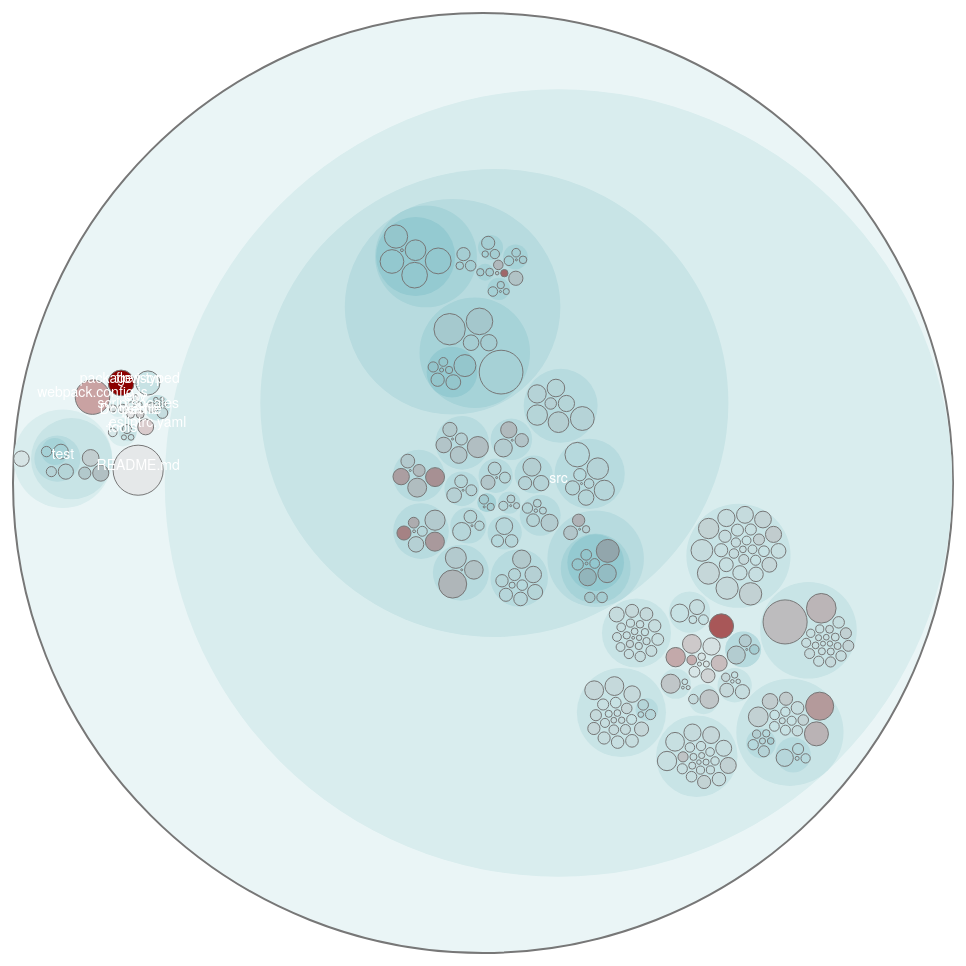
D3 v3 page, settled after 480 driven frames (8 s of simulated time); the page loaded 1 data file(s).



var margin = 10,
    outerDiameter = 960,
    innerDiameter = outerDiameter - margin - margin;

var x = d3.scale.linear()
    .range([0, innerDiameter]);

var y = d3.scale.linear()
    .range([0, innerDiameter]);

var color = d3.scale.linear()
    .domain([-1, 5])
    .range(["hsl(185,60%,99%)", "hsl(187,40%,70%)"])
    .interpolate(d3.interpolateHcl);

var pack = d3.layout.pack()
    .padding(2)
    .size([innerDiameter, innerDiameter])
    .value(function(d) { return d.size; })

var svg = d3.select("body").append("svg")
    .attr("width", outerDiameter)
    .attr("height", outerDiameter)
  .append("g")
    .attr("transform", "translate(" + margin + "," + margin + ")");

d3.json("revisions.json", function(error, root) {
  var focus = root,
      nodes = pack.nodes(root);

  svg.append("g").selectAll("circle")
      .data(nodes)
    .enter().append("circle")
      .attr("class", function(d) { return d.parent ? d.children ? "node" : "node node--leaf" : "node node--root"; })
      .attr("transform", function(d) { return "translate(" + d.x + "," + d.y + ")"; })
      .attr("r", function(d) { return d.r; })
      .style("fill", function(d) { return d.weight > 0.0 ? "darkred" :
      d.children ? color(d.depth) : "WhiteSmoke"; })
      .style("fill-opacity", function(d) { return d.weight; })
      .on("click", function(d) { return zoom(focus == d ? root : d); });

  svg.append("g").selectAll("text")
      .data(nodes)
    .enter().append("text")
      .attr("class", "label")
      .attr("transform", function(d) { return "translate(" + d.x + "," + d.y + ")"; })
      .style("fill-opacity", function(d) { return d.parent === root ? 1 : 0; })
      .style("display", function(d) { return d.parent === root ? null : "none"; })
      .text(function(d) { return d.name; });

  d3.select(window)
      .on("click", function() { zoom(root); });

  function zoom(d, i) {
    var focus0 = focus;
    focus = d;

    var k = innerDiameter / d.r / 2;
    x.domain([d.x - d.r, d.x + d.r]);
    y.domain([d.y - d.r, d.y + d.r]);
    d3.event.stopPropagation();

    var transition = d3.selectAll("text,circle").transition()
        .duration(d3.event.altKey ? 7500 : 750)
        .attr("transform", function(d) { return "translate(" + x(d.x) + "," + y(d.y) + ")"; });

    transition.filter("circle")
        .attr("r", function(d) { return k * d.r; });

    transition.filter("text")
      .filter(function(d) { return d.parent === focus || d.parent === focus0; })
        .style("fill-opacity", function(d) { return d.parent === focus ? 1 : 0; })
        .each("start", function(d) { if (d.parent === focus) this.style.display = "inline"; })
        .each("end", function(d) { if (d.parent !== focus) this.style.display = "none"; });
  }}
);

d3.select(self.frameElement).style("height", outerDiameter + "px");



### data: revisions.json
{
 "name": "root",
 "children": [
  {
   "size": "608",
   "name": "README.md",
   "weight": 0.05556,
   "children": []
  },
  {
   "name": "src",
   "children": [
    "{... 2 keys}",
    "{... 2 keys}",
    "{... 2 keys}",
    "{... 4 keys}",
    "{... 2 keys}",
    "{... 4 keys}",
    "{... 2 keys}",
    "{... 2 keys}",
    "... 15 more items"
   ]
  },
  {
   "size": "289",
   "name": "webpack.config.js",
   "weight": 0.3426,
   "children": []
  },
  {
   "size": "161",
   "name": "package.json",
   "weight": 1.0,
   "children": []
  },
  {
   "name": "flow-typed",
   "children": [
    "{... 2 keys}"
   ]
  },
  {
   "name": "test",
   "children": [
    "{... 2 keys}",
    "{... 4 keys}"
   ]
  },
  {
   "size": "61",
   "name": ".eslintrc.yaml",
   "weight": 0.1667,
   "children": []
  },
  {
   "name": "locales",
   "children": [
    "{... 2 keys}"
   ]
  },
  "... 5 more items"
 ]
}